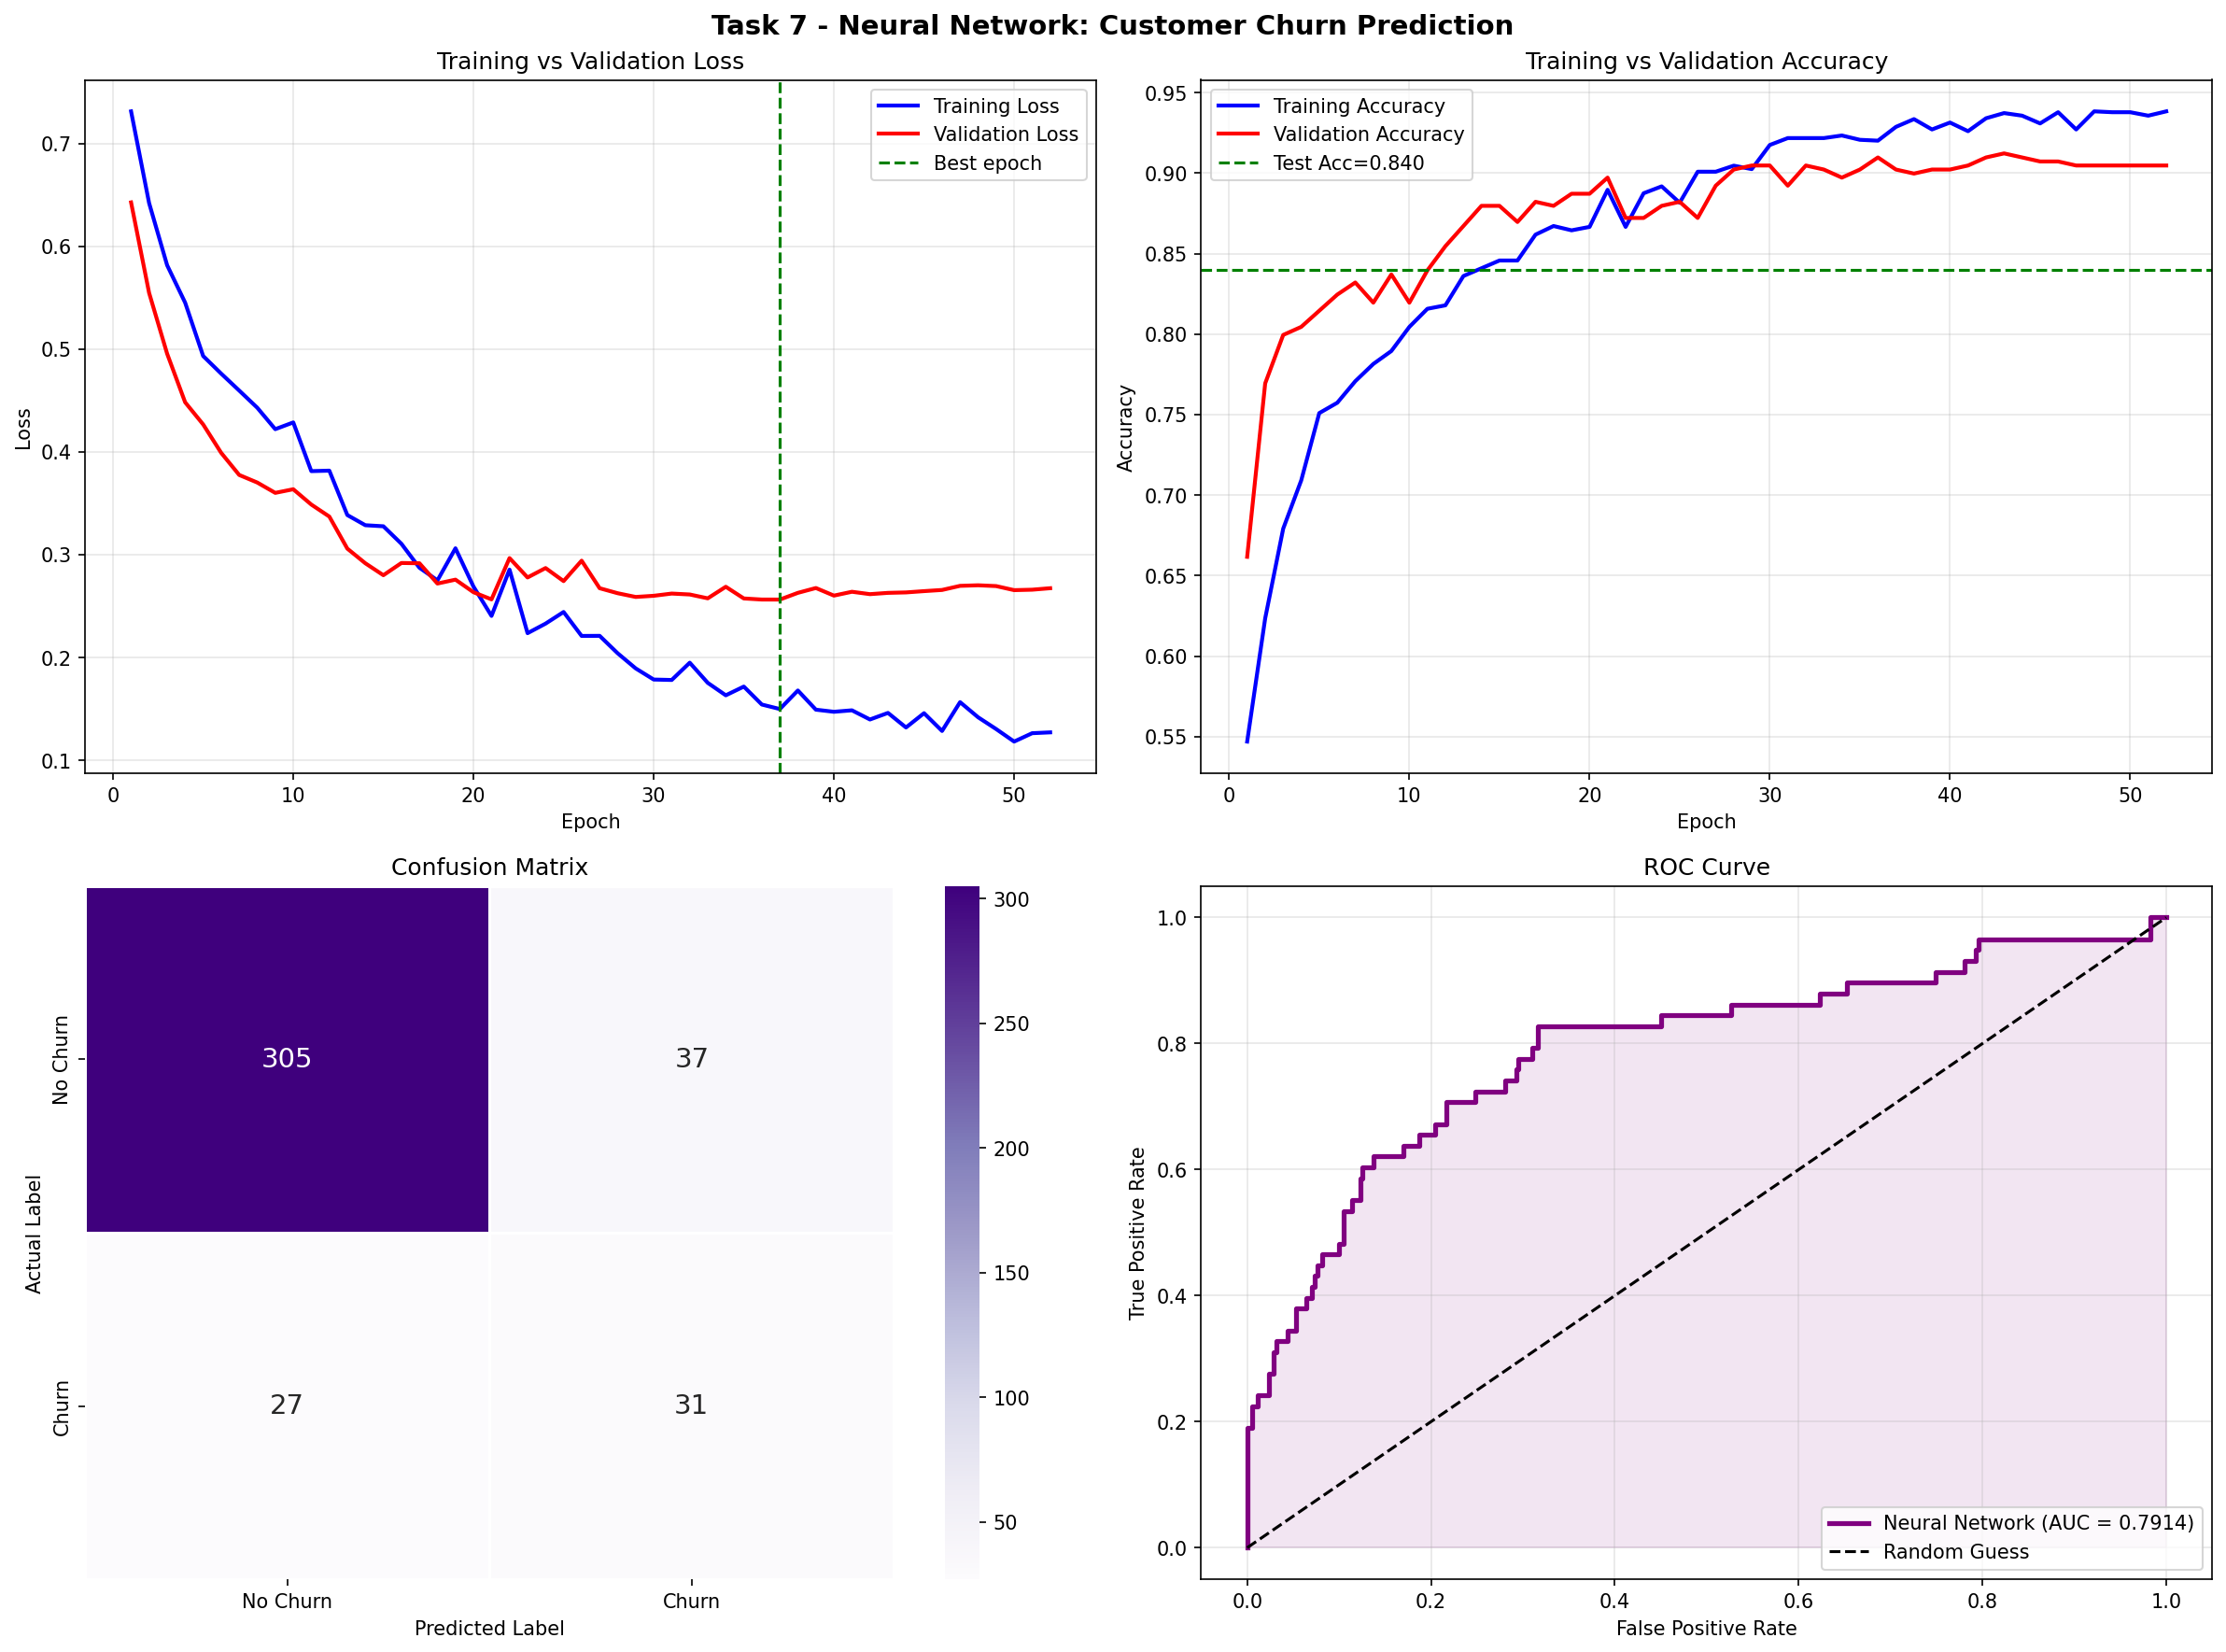

Recreate this plot in Python.
import os
os.environ["TF_CPP_MIN_LOG_LEVEL"] = "3"
os.environ["TF_ENABLE_ONEDNN_OPTS"] = "0"

import warnings
warnings.filterwarnings("ignore")

import pandas as pd
import numpy as np
import matplotlib
matplotlib.use('Agg')
import matplotlib.pyplot as plt
import seaborn as sns

from sklearn.preprocessing import LabelEncoder, StandardScaler
from sklearn.model_selection import train_test_split
from sklearn.metrics import (
    accuracy_score,
    precision_score,
    recall_score,
    f1_score,
    confusion_matrix,
    classification_report,
    roc_curve,
    roc_auc_score
)

import tensorflow as tf
from keras.models import Sequential
from keras.layers import Dense, Dropout, BatchNormalization, Input
from keras.callbacks import EarlyStopping, ReduceLROnPlateau
from keras.optimizers import Adam

# set seeds for reproducibility
np.random.seed(42)
tf.random.set_seed(42)


def section(title):
    print(f"\n--- {title} ---")


# STEP 1 - LOAD DATASET
section("STEP 1: Load Dataset")

df = pd.read_csv("churn-bigml-80.csv")

print(f"Dataset shape: {df.shape}")
print(f"\nFirst 3 rows:")
print(df.head(3))
print(f"\nChurn distribution:")
print(df["Churn"].value_counts())
print(f"\nChurn rate: {df['Churn'].mean()*100:.1f}%")


# STEP 2 - PREPROCESS
section("STEP 2: Preprocess")

print(f"\nMissing values: {df.isnull().sum().sum()}")

# encode yes/no columns
le = LabelEncoder()
for col in ["International plan", "Voice mail plan"]:
    df[col] = le.fit_transform(df[col])
    print(f"encoded {col} -> No=0, Yes=1")

# one-hot encode State
df = pd.get_dummies(df, columns=["State"], drop_first=True)
print(f"\nAfter one-hot encoding State, shape: {df.shape}")

# convert target to int
df["Churn"] = df["Churn"].astype(int)
print("Churn encoded -> False=0, True=1")

X = df.drop(columns=["Churn"])
y = df["Churn"]

print(f"\nFeatures shape: {X.shape}")
print(f"Target shape: {y.shape}")

# 70/15/15 split - neural networks benefit from a separate validation set
X_temp, X_test, y_temp, y_test = train_test_split(
    X, y, test_size=0.15, random_state=42, stratify=y
)
X_train, X_val, y_train, y_val = train_test_split(
    X_temp, y_temp, test_size=0.176, random_state=42, stratify=y_temp
)

print(f"\nTrain set: {X_train.shape}")
print(f"Validation set: {X_val.shape}")
print(f"Test set: {X_test.shape}")

# scale features
scaler = StandardScaler()
X_train_scaled = scaler.fit_transform(X_train)
X_val_scaled   = scaler.transform(X_val)
X_test_scaled  = scaler.transform(X_test)
print("Features scaled")

# calculate class weights to handle imbalance
total     = len(y_train)
neg_count = (y_train == 0).sum()
pos_count = (y_train == 1).sum()

class_weight = {
    0: total / (2 * neg_count),
    1: total / (2 * pos_count)
}
print(f"\nClass weights:")
print(f"  No Churn (0): {class_weight[0]:.4f}")
print(f"  Churn    (1): {class_weight[1]:.4f}")


# STEP 3 - BUILD THE NEURAL NETWORK
section("STEP 3: Design Neural Network Architecture")

input_dim = X_train_scaled.shape[1]

model = Sequential([
    Input(shape=(input_dim,)),
    Dense(128, activation="relu", name="dense_1"),
    BatchNormalization(name="batch_norm_1"),
    Dropout(0.3, name="dropout_1"),

    Dense(64, activation="relu", name="dense_2"),
    BatchNormalization(name="batch_norm_2"),
    Dropout(0.3, name="dropout_2"),

    Dense(32, activation="relu", name="dense_3"),
    Dropout(0.2, name="dropout_3"),

    # sigmoid output for binary classification
    Dense(1, activation="sigmoid", name="output_layer")
])

model.compile(
    optimizer=Adam(learning_rate=0.001),
    loss="binary_crossentropy",
    metrics=["accuracy"]
)

print("\nModel architecture:")
model.summary()

print(f"\nInput layer: {input_dim} features")
print("Hidden layer 1: 128 neurons + BatchNorm + Dropout(30%)")
print("Hidden layer 2: 64 neurons + BatchNorm + Dropout(30%)")
print("Hidden layer 3: 32 neurons + Dropout(20%)")
print("Output layer: 1 neuron + Sigmoid (churn probability)")
print("Optimizer: Adam, Loss: Binary Crossentropy")


# STEP 4 - TRAIN THE MODEL
section("STEP 4: Train the Model")

# stop early if val_loss stops improving
early_stop = EarlyStopping(
    monitor="val_loss",
    patience=15,
    restore_best_weights=True,
    verbose=1
)

# reduce learning rate when training gets stuck
reduce_lr = ReduceLROnPlateau(
    monitor="val_loss",
    factor=0.5,
    patience=7,
    min_lr=0.00001,
    verbose=1
)

print("\nTraining started...")

history = model.fit(
    X_train_scaled, y_train,
    epochs=100,
    batch_size=32,
    validation_data=(X_val_scaled, y_val),
    class_weight=class_weight,
    callbacks=[early_stop, reduce_lr],
    verbose=1
)

actual_epochs = len(history.history["loss"])
print(f"\nTraining done")
print(f"Epochs trained: {actual_epochs} out of 100")
print(f"Best val_loss: {min(history.history['val_loss']):.4f}")
print(f"Best val_accuracy: {max(history.history['val_accuracy']):.4f}")


# STEP 5 - EVALUATE
section("STEP 5: Evaluate the Model")

test_loss, test_acc = model.evaluate(X_test_scaled, y_test, verbose=0)

y_pred_prob = model.predict(X_test_scaled, verbose=0).flatten()
y_pred = (y_pred_prob >= 0.5).astype(int)

accuracy  = accuracy_score(y_test, y_pred)
precision = precision_score(y_test, y_pred, zero_division=0)
recall    = recall_score(y_test, y_pred, zero_division=0)
f1        = f1_score(y_test, y_pred, zero_division=0)
auc       = roc_auc_score(y_test, y_pred_prob)
cm        = confusion_matrix(y_test, y_pred)
tn, fp, fn, tp = cm.ravel()

print(f"\nTest set results:")
print(f"  Test Loss  : {test_loss:.4f}")
print(f"  Accuracy   : {accuracy:.4f} ({accuracy*100:.1f}%)")
print(f"  Precision  : {precision:.4f} ({precision*100:.1f}%)")
print(f"  Recall     : {recall:.4f} ({recall*100:.1f}%)")
print(f"  F1-Score   : {f1:.4f} ({f1*100:.1f}%)")
print(f"  ROC-AUC    : {auc:.4f} ({auc*100:.1f}%)")

print(f"\nConfusion Matrix breakdown:")
print(f"  True Negatives  (correctly predicted no churn) : {tn}")
print(f"  False Positives (predicted churn, actually not): {fp}")
print(f"  False Negatives (missed actual churners)       : {fn}")
print(f"  True Positives  (correctly predicted churn)    : {tp}")

print(f"\nClassification Report:")
print(classification_report(y_test, y_pred, target_names=["No Churn", "Churn"]))


# STEP 6 - VISUALIZATIONS
section("STEP 6: Visualizations")

fig, axes = plt.subplots(2, 2, figsize=(16, 12))
fig.suptitle("Task 7 - Neural Network: Customer Churn Prediction", fontsize=14, fontweight="bold")

# training vs validation loss
epochs_range = range(1, actual_epochs + 1)
axes[0, 0].plot(epochs_range, history.history["loss"], "b-", linewidth=2, label="Training Loss")
axes[0, 0].plot(epochs_range, history.history["val_loss"], "r-", linewidth=2, label="Validation Loss")
axes[0, 0].axvline(x=np.argmin(history.history["val_loss"]) + 1,
                   color="green", linestyle="--", label="Best epoch")
axes[0, 0].set_xlabel("Epoch")
axes[0, 0].set_ylabel("Loss")
axes[0, 0].set_title("Training vs Validation Loss")
axes[0, 0].legend()
axes[0, 0].grid(True, alpha=0.3)

# training vs validation accuracy
axes[0, 1].plot(epochs_range, history.history["accuracy"], "b-", linewidth=2, label="Training Accuracy")
axes[0, 1].plot(epochs_range, history.history["val_accuracy"], "r-", linewidth=2, label="Validation Accuracy")
axes[0, 1].axhline(y=accuracy, color="green", linestyle="--", label=f"Test Acc={accuracy:.3f}")
axes[0, 1].set_xlabel("Epoch")
axes[0, 1].set_ylabel("Accuracy")
axes[0, 1].set_title("Training vs Validation Accuracy")
axes[0, 1].legend()
axes[0, 1].grid(True, alpha=0.3)

# confusion matrix
sns.heatmap(
    cm, annot=True, fmt="d", cmap="Purples",
    xticklabels=["No Churn", "Churn"],
    yticklabels=["No Churn", "Churn"],
    ax=axes[1, 0], linewidths=0.5,
    annot_kws={"size": 14}
)
axes[1, 0].set_title("Confusion Matrix")
axes[1, 0].set_xlabel("Predicted Label")
axes[1, 0].set_ylabel("Actual Label")

# ROC curve
fpr, tpr, _ = roc_curve(y_test, y_pred_prob)
axes[1, 1].plot(fpr, tpr, color="purple", linewidth=2.5, label=f"Neural Network (AUC = {auc:.4f})")
axes[1, 1].plot([0, 1], [0, 1], "k--", linewidth=1.5, label="Random Guess")
axes[1, 1].fill_between(fpr, tpr, alpha=0.1, color="purple")
axes[1, 1].set_xlabel("False Positive Rate")
axes[1, 1].set_ylabel("True Positive Rate")
axes[1, 1].set_title("ROC Curve")
axes[1, 1].legend(loc="lower right")
axes[1, 1].grid(True, alpha=0.3)

plt.tight_layout()
plt.savefig("task7_neural_network.png", dpi=150, bbox_inches="tight")
print("Plot saved as task7_neural_network.png")


# SUMMARY
section("SUMMARY")

print(f"Model: Feed-Forward Neural Network (Keras)")
print(f"Dataset: Telecom Churn ({len(df)} samples, {X.shape[1]} features)")
print(f"\nArchitecture:")
print(f"  Input -> Dense(128) -> BatchNorm -> Dropout(0.3)")
print(f"        -> Dense(64)  -> BatchNorm -> Dropout(0.3)")
print(f"        -> Dense(32)  -> Dropout(0.2)")
print(f"        -> Dense(1, sigmoid)")
print(f"\nTraining:")
print(f"  Epochs trained: {actual_epochs} (EarlyStopping used)")
print(f"  Optimizer: Adam (lr=0.001)")
print(f"  Loss: Binary Crossentropy")
print(f"\nResults:")
print(f"  Accuracy  = {accuracy:.4f} ({accuracy*100:.1f}%)")
print(f"  Precision = {precision:.4f} ({precision*100:.1f}%)")
print(f"  Recall    = {recall:.4f} ({recall*100:.1f}%)")
print(f"  F1-Score  = {f1:.4f} ({f1*100:.1f}%)")
print(f"  ROC-AUC   = {auc:.4f} ({auc*100:.1f}%)")
print(f"\nDropout and BatchNorm helped prevent overfitting")
print(f"EarlyStopping restored best weights before overfitting")
print(f"Class weights corrected for the imbalanced churn dataset")
print("\nTask 7 done!")
